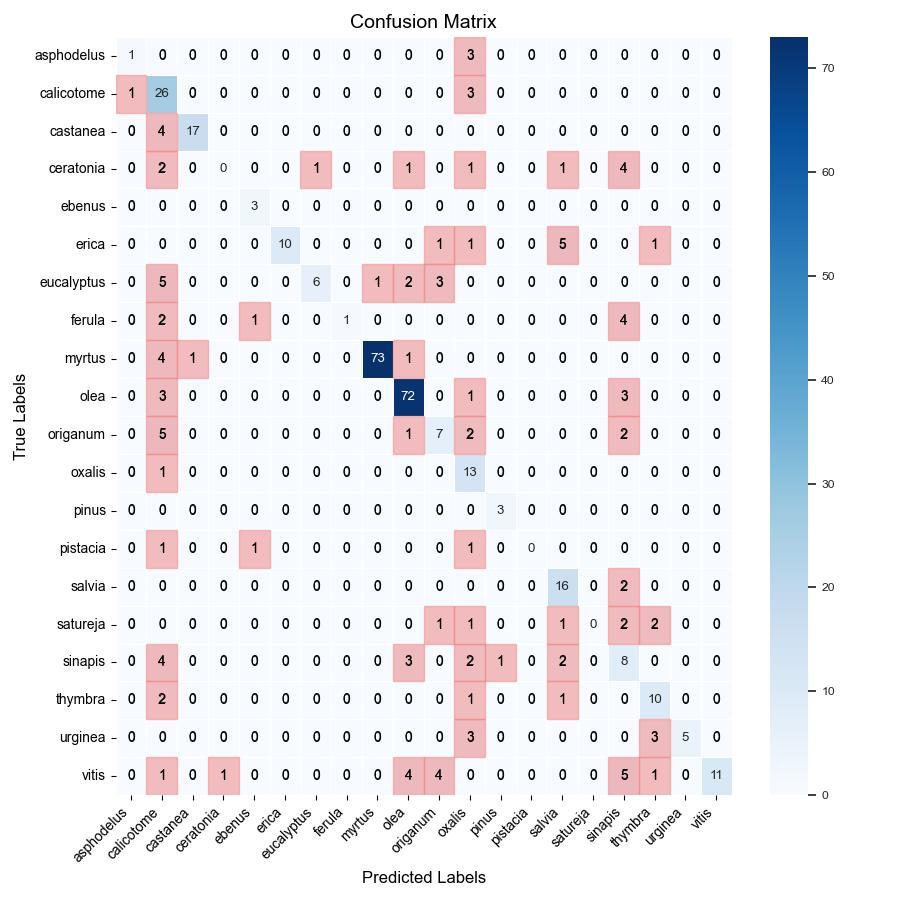

The file beside this chart, header and first rows:
, asphodelus, calicotome, castanea, ceratonia, ebenus, erica, eucalyptus, ferula, myrtus, olea, origanum, oxalis, pinus, pistacia, salvia, satureja, sinapis, thymbra, urginea, vitis
asphodelus, 1, 0, 0, 0, 0, 0, 0, 0, 0, 0, 0, 3, 0, 0, 0, 0, 0, 0, 0, 0
calicotome, 1, 26, 0, 0, 0, 0, 0, 0, 0, 0, 0, 3, 0, 0, 0, 0, 0, 0, 0, 0
castanea, 0, 4, 17, 0, 0, 0, 0, 0, 0, 0, 0, 0, 0, 0, 0, 0, 0, 0, 0, 0
ceratonia, 0, 2, 0, 0, 0, 0, 1, 0, 0, 1, 0, 1, 0, 0, 1, 0, 4, 0, 0, 0
ebenus, 0, 0, 0, 0, 3, 0, 0, 0, 0, 0, 0, 0, 0, 0, 0, 0, 0, 0, 0, 0
erica, 0, 0, 0, 0, 0, 10, 0, 0, 0, 0, 1, 1, 0, 0, 5, 0, 0, 1, 0, 0
eucalyptus, 0, 5, 0, 0, 0, 0, 6, 0, 1, 2, 3, 0, 0, 0, 0, 0, 0, 0, 0, 0
ferula, 0, 2, 0, 0, 1, 0, 0, 1, 0, 0, 0, 0, 0, 0, 0, 0, 4, 0, 0, 0
myrtus, 0, 4, 1, 0, 0, 0, 0, 0, 73, 1, 0, 0, 0, 0, 0, 0, 0, 0, 0, 0
olea, 0, 3, 0, 0, 0, 0, 0, 0, 0, 72, 0, 1, 0, 0, 0, 0, 3, 0, 0, 0
origanum, 0, 5, 0, 0, 0, 0, 0, 0, 0, 1, 7, 2, 0, 0, 0, 0, 2, 0, 0, 0
oxalis, 0, 1, 0, 0, 0, 0, 0, 0, 0, 0, 0, 13, 0, 0, 0, 0, 0, 0, 0, 0
pinus, 0, 0, 0, 0, 0, 0, 0, 0, 0, 0, 0, 0, 3, 0, 0, 0, 0, 0, 0, 0
pistacia, 0, 1, 0, 0, 1, 0, 0, 0, 0, 0, 0, 1, 0, 0, 0, 0, 0, 0, 0, 0
salvia, 0, 0, 0, 0, 0, 0, 0, 0, 0, 0, 0, 0, 0, 0, 16, 0, 2, 0, 0, 0
satureja, 0, 0, 0, 0, 0, 0, 0, 0, 0, 0, 1, 1, 0, 0, 1, 0, 2, 2, 0, 0
sinapis, 0, 4, 0, 0, 0, 0, 0, 0, 0, 3, 0, 2, 1, 0, 2, 0, 8, 0, 0, 0
thymbra, 0, 2, 0, 0, 0, 0, 0, 0, 0, 0, 0, 1, 0, 0, 1, 0, 0, 10, 0, 0
urginea, 0, 0, 0, 0, 0, 0, 0, 0, 0, 0, 0, 3, 0, 0, 0, 0, 0, 3, 5, 0
vitis, 0, 1, 0, 1, 0, 0, 0, 0, 0, 4, 4, 0, 0, 0, 0, 0, 5, 1, 0, 11
